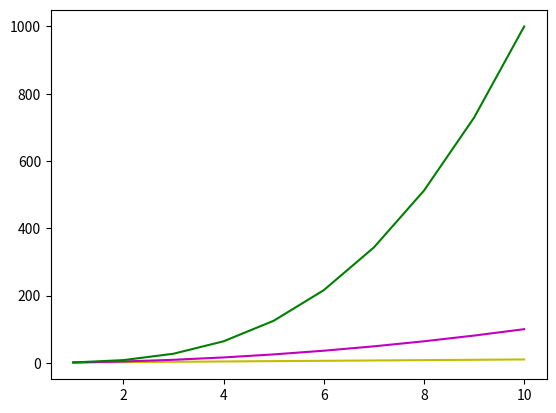

Recreate this plot in Python.
import matplotlib.pyplot as plt

X = list(range(1,11))

# List  Comprehension

Y1 = [n for n in X]
Y2 = [n*n for n in X]
Y3 = [n*n*n for n in X]

print(X)
print(Y1)
print(Y2)
print(Y3)

plt.plot(X, Y1, "y")
plt.plot(X, Y2, "m")
plt.plot(X, Y3, "g")

plt.show()